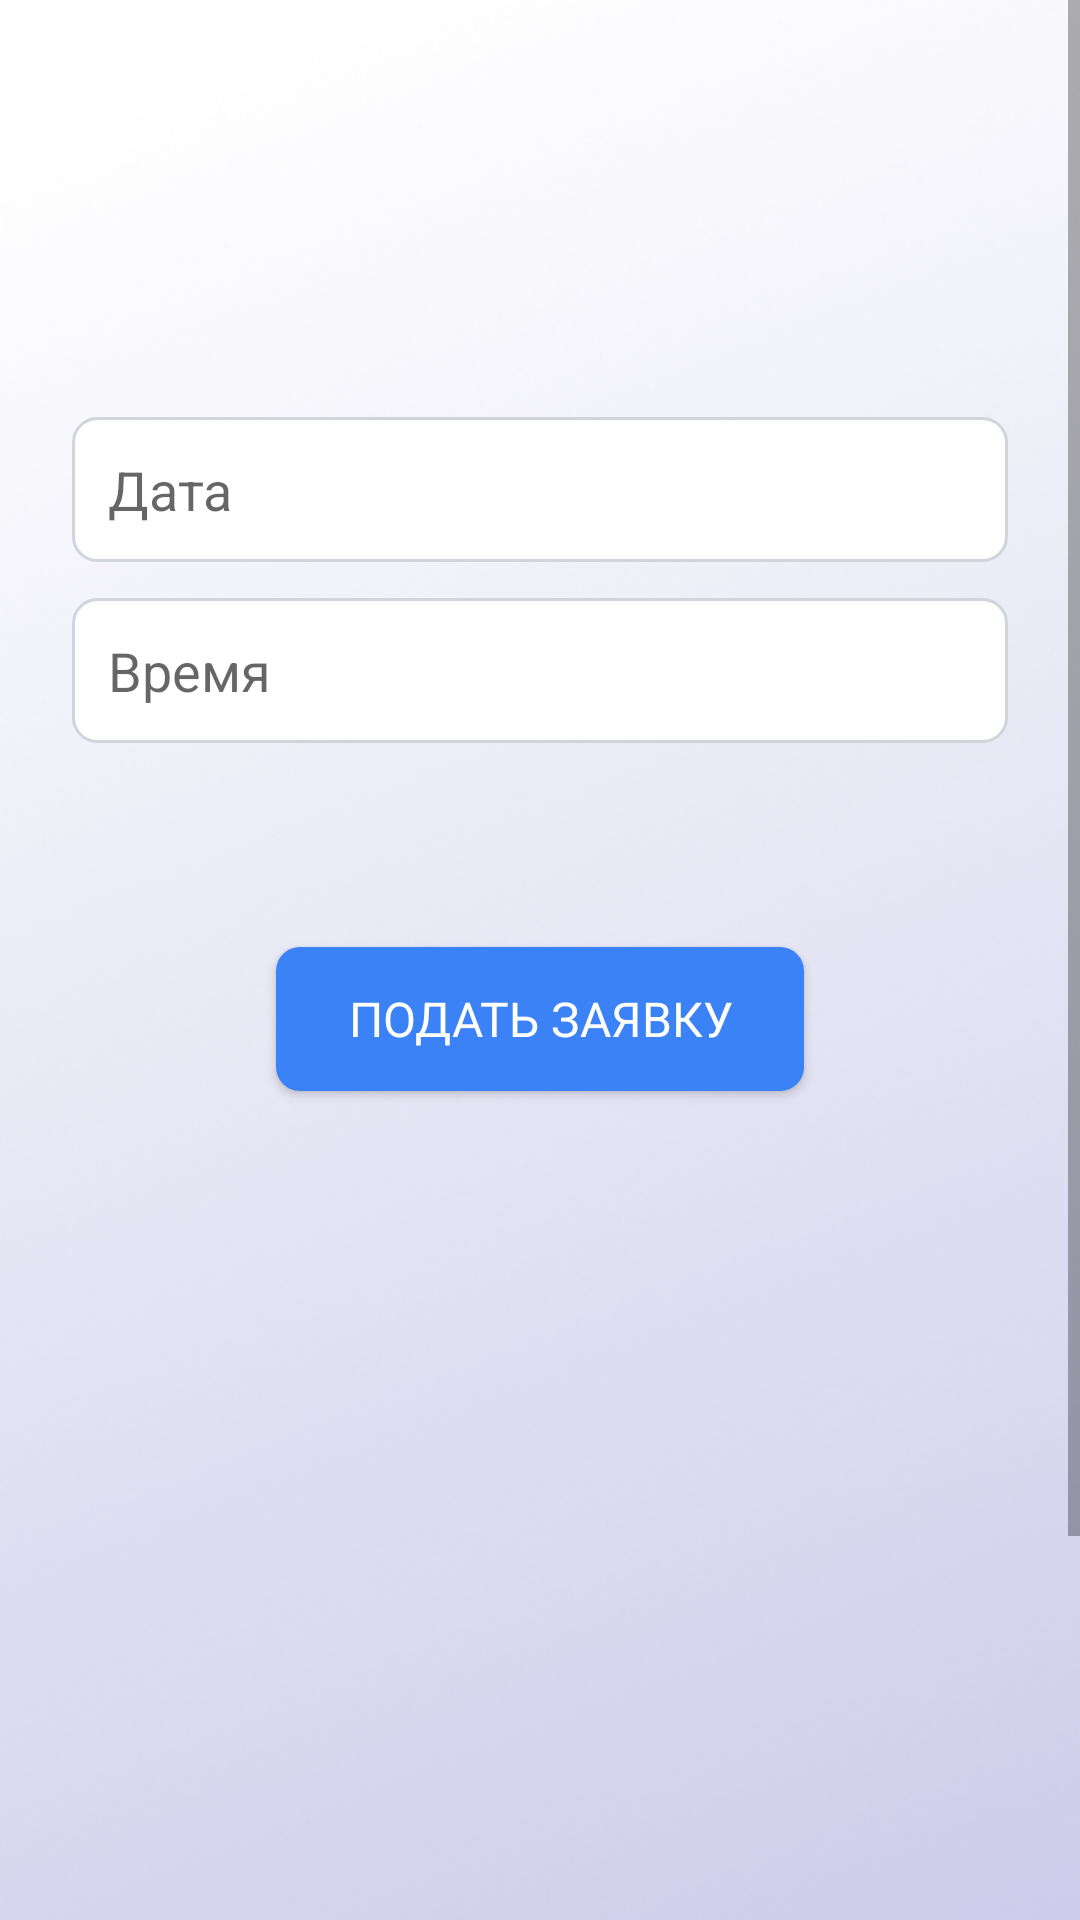

This screen was rendered from an Android layout file. Write that file and the resources it references.
<!-- AndroidManifest.xml: application theme Theme.AppCompat.Light -->
<!-- res/layout/activity_main3.xml -->
<?xml version="1.0" encoding="utf-8"?>
<ScrollView xmlns:android="http://schemas.android.com/apk/res/android"
    xmlns:app="http://schemas.android.com/apk/res-auto"
    android:layout_width="match_parent"
    android:layout_height="match_parent"
    android:fillViewport="true">

    <LinearLayout
        android:id="@+id/container"
        android:layout_width="match_parent"
        android:layout_height="wrap_content"
        android:orientation="vertical"
        android:gravity="center_horizontal"
        android:paddingTop="?attr/actionBarSize"
        android:paddingStart="24dp"
        android:paddingEnd="24dp"
        android:background="@drawable/background_b">

        <TextView
            android:id="@+id/center_name"
            android:layout_width="wrap_content"
            android:layout_height="wrap_content"
            android:text=""
            android:fontFamily="sans-serif"
            android:textStyle="bold"
            android:textColor="@color/black"
            android:padding="24dp"
            android:layout_marginBottom="16dp"/>

        <EditText
            android:id="@+id/date"
            android:layout_width="match_parent"
            android:layout_height="wrap_content"
            android:fontFamily="sans-serif"
            android:padding="12dp"
            android:hint="@string/date"
            android:inputType="date"
            android:background="@drawable/edittext_background"
            android:layout_marginBottom="12dp"
            android:focusable="false"
            android:clickable="true"
            />

        <EditText
            android:id="@+id/time"
            android:layout_width="match_parent"
            android:layout_height="wrap_content"
            android:fontFamily="sans-serif"
            android:padding="12dp"
            android:hint="@string/time"
            android:inputType="time"
            android:background="@drawable/edittext_background"
            android:layout_marginBottom="16dp"
            android:focusable="false"
            android:clickable="true"
            />

        <androidx.recyclerview.widget.RecyclerView
            android:id="@+id/recyclerView_list2"
            android:layout_width="match_parent"
            android:layout_height="wrap_content"
            android:nestedScrollingEnabled="false"
            android:layout_marginBottom="12dp" />

        <androidx.recyclerview.widget.RecyclerView
            android:id="@+id/recyclerView_list"
            android:layout_width="match_parent"
            android:layout_height="wrap_content"
            android:nestedScrollingEnabled="false"
            android:layout_marginBottom="24dp" />

        <Button
            android:id="@+id/appl"
            android:layout_width="wrap_content"
            android:layout_height="wrap_content"
            android:text="@string/appreceive"
            android:fontFamily="sans-serif"
            android:textSize="16sp"
            android:textColor="@color/white"
            android:background="@drawable/button_background"
            android:paddingHorizontal="24dp"
            android:paddingVertical="12dp"
            android:layout_marginTop="16dp"
            android:layout_marginBottom="24dp"
            android:elevation="4dp"/>

    </LinearLayout>
</ScrollView>
<!-- resources referenced by this layout -->
<resources>
  <color name="black">#FF000000</color>
  <color name="white">#FFFFFFFF</color>
  <!-- drawable background_b: png bitmap (drawable, 208537 bytes) -->
  <!-- drawable button_background (drawable) -->
  <shape xmlns:android="http://schemas.android.com/apk/res/android" android:shape="rectangle">
      <solid android:color="#3B82F6"/>
      <corners android:radius="8dp"/>
  </shape>
  <!-- drawable edittext_background (drawable) -->
  <shape xmlns:android="http://schemas.android.com/apk/res/android" android:shape="rectangle">
      <solid android:color="#FFFFFF"/>
      <corners android:radius="8dp"/>
      <padding android:left="12dp" android:top="12dp" android:right="12dp" android:bottom="12dp"/>
      <stroke android:width="1dp" android:color="#D1D5DB"/>
  </shape>
  <string name="appreceive">Подать заявку</string>
  <string name="date">Дата</string>
  <string name="time">Время</string>
</resources>
